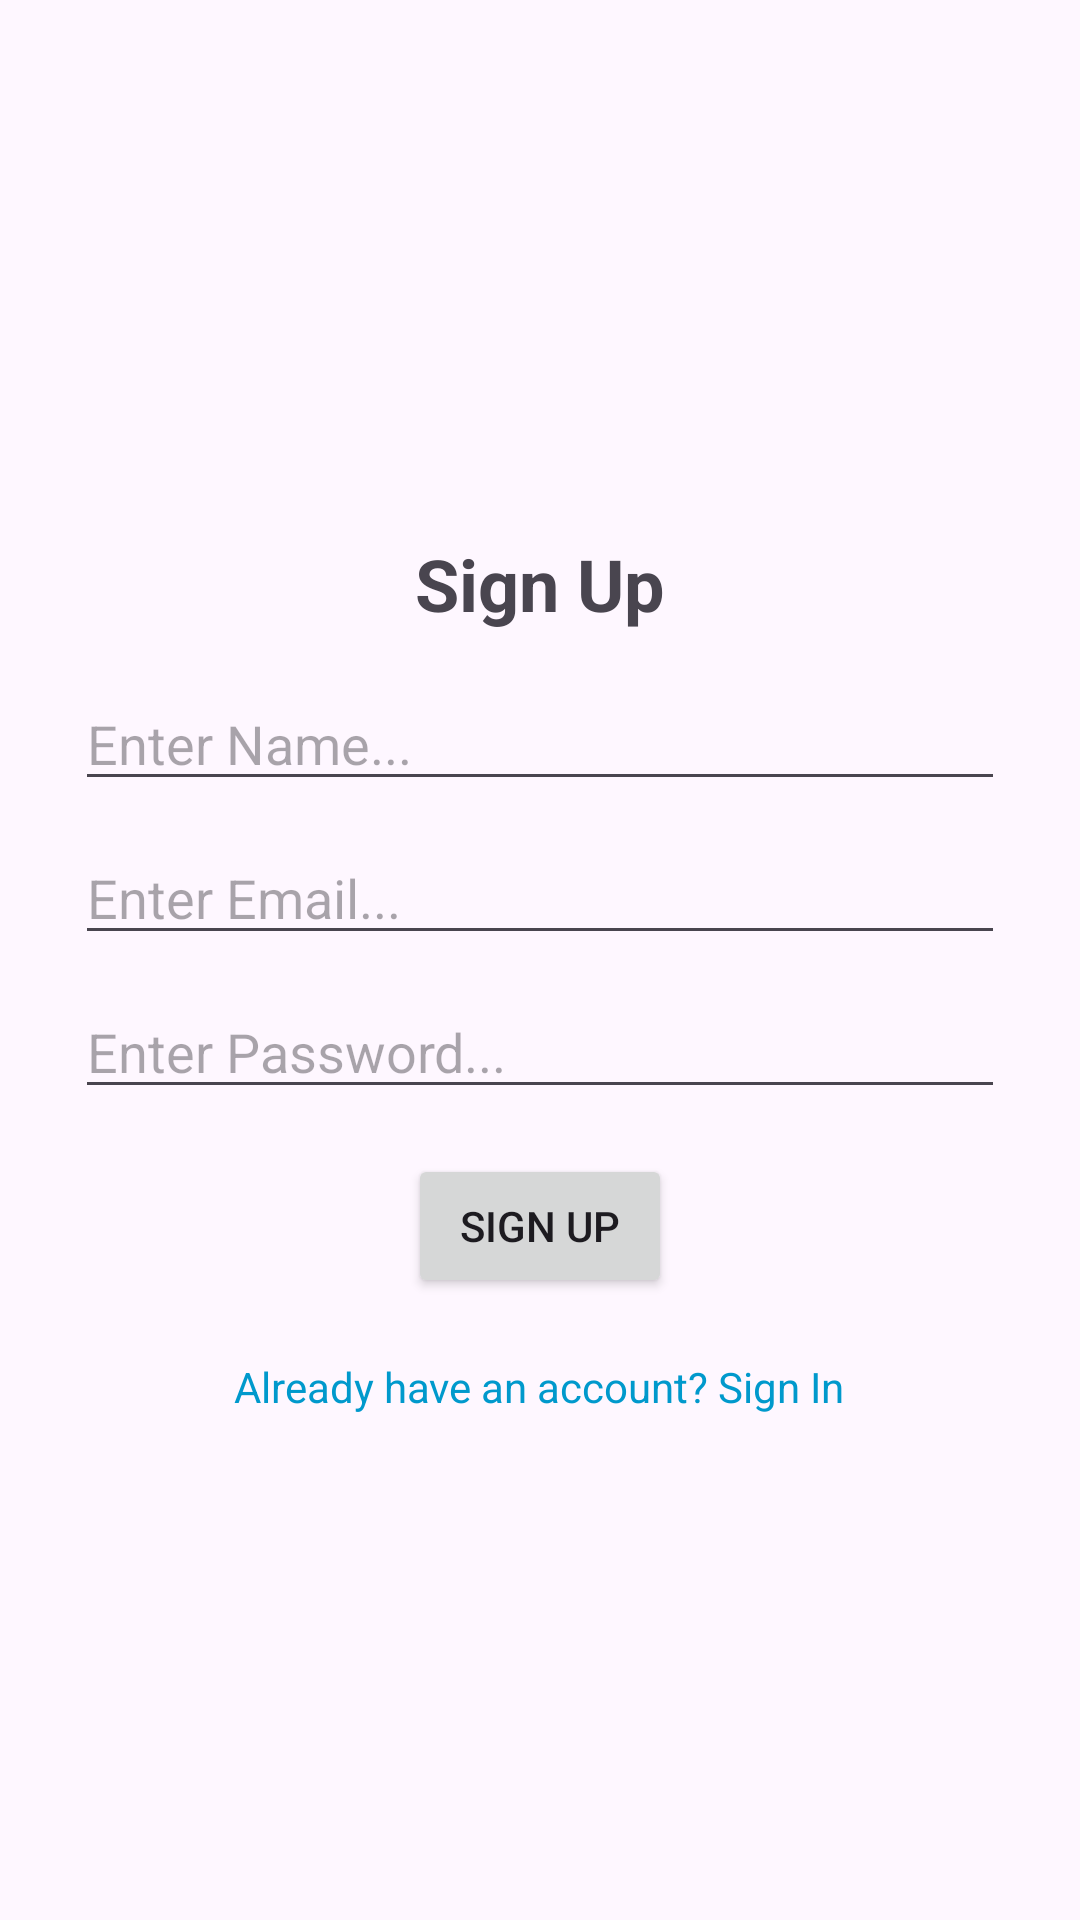

Reconstruct the res/layout file that produces this screen, plus the resources it refers to.
<!-- AndroidManifest.xml: application theme Theme.MyRvEx -->
<!-- res/layout/activity_sign_up_with_email.xml -->
<?xml version="1.0" encoding="utf-8"?>
<RelativeLayout
    xmlns:android="http://schemas.android.com/apk/res/android"
    xmlns:tools="http://schemas.android.com/tools"
    android:layout_width="match_parent"
    android:layout_height="match_parent"
    tools:context=".SignUpWithEmail">

    <LinearLayout
        android:layout_width="match_parent"
        android:layout_height="wrap_content"
        android:layout_centerInParent="true"
        android:layout_margin="20dp"
        android:orientation="vertical">

        <TextView
            android:layout_width="wrap_content"
            android:layout_height="wrap_content"
            android:layout_gravity="center"
            android:layout_margin="10dp"
            android:text="Sign Up"
            android:textSize="24sp"
            android:textStyle="bold" />

        <EditText
            android:id="@+id/name"
            android:layout_width="match_parent"
            android:layout_height="wrap_content"
            android:layout_margin="5dp"
            android:hint="Enter Name..."
            android:inputType="textPersonName" />

        <EditText
            android:id="@+id/email"
            android:layout_width="match_parent"
            android:layout_height="wrap_content"
            android:layout_margin="5dp"
            android:hint="Enter Email..."
            android:inputType="textEmailAddress" />

        <EditText
            android:id="@+id/password"
            android:layout_width="match_parent"
            android:layout_height="wrap_content"
            android:layout_margin="5dp"
            android:hint="Enter Password..."
            android:inputType="textPassword" />

        <Button
            android:id="@+id/btnSignUp"
            android:layout_width="wrap_content"
            android:layout_height="wrap_content"
            android:layout_gravity="center"
            android:layout_margin="10dp"
            android:text="Sign Up" />

        <TextView
            android:id="@+id/tvGoToSignIn"
            android:layout_width="wrap_content"
            android:layout_height="wrap_content"
            android:layout_gravity="center"
            android:layout_marginTop="10dp"
            android:text="Already have an account? Sign In"
            android:textColor="@android:color/holo_blue_dark"
            android:textSize="14sp" />

    </LinearLayout>

</RelativeLayout>
<!-- resources referenced by this layout -->
<resources>
  <style name="Theme.MyRvEx" parent="Base.Theme.MyRvEx" />
  <style name="Base.Theme.MyRvEx" parent="Theme.Material3.DayNight.NoActionBar">
          
          
      </style>
</resources>
